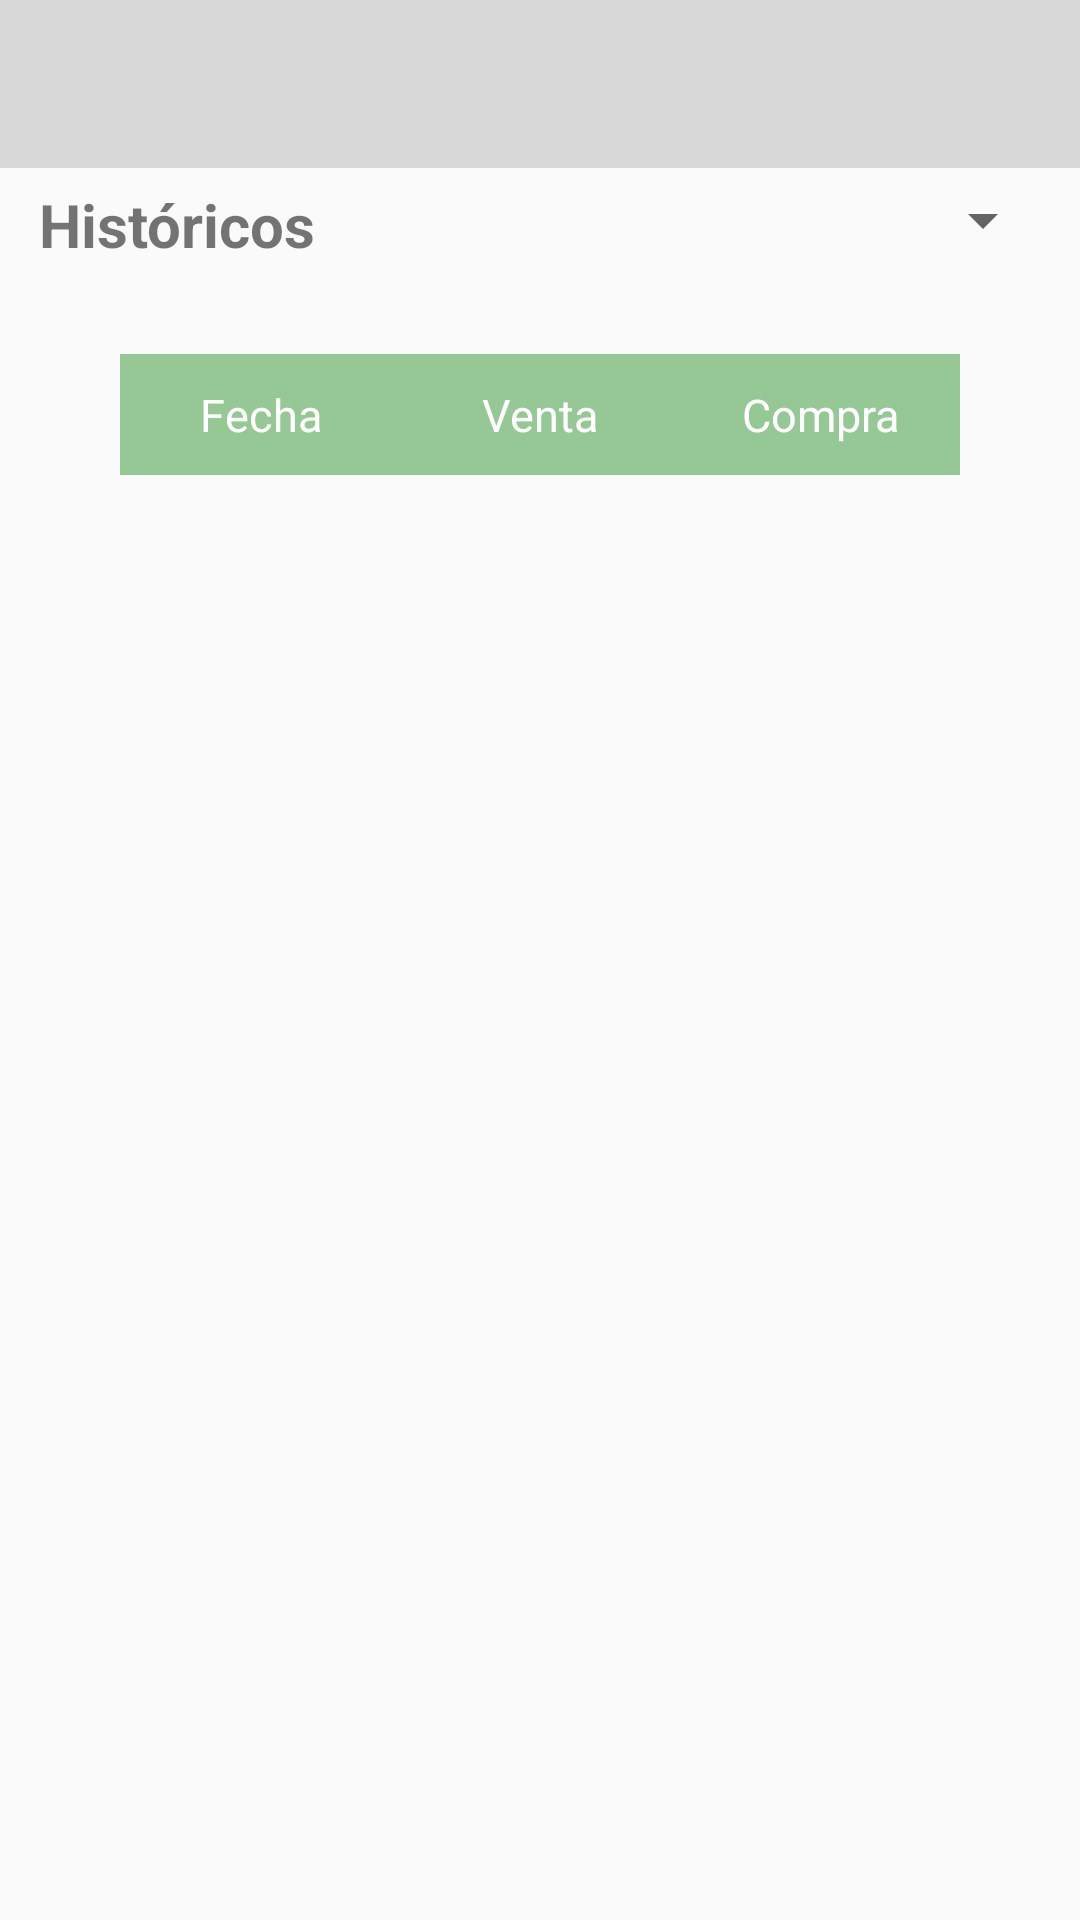

The Android layout XML behind this screen, and the referenced resources:
<!-- AndroidManifest.xml: application theme Theme.AppCompat.Light.NoActionBar -->
<!-- res/layout/activity_historicos.xml -->
<?xml version="1.0" encoding="utf-8"?>
<androidx.constraintlayout.widget.ConstraintLayout xmlns:android="http://schemas.android.com/apk/res/android"
    xmlns:app="http://schemas.android.com/apk/res-auto"
    xmlns:tools="http://schemas.android.com/tools"
    android:layout_width="match_parent"
    android:layout_height="match_parent"
    tools:context=".ActivityHistoricos">

    <include layout="@layout/actionbar" />

    <TextView
        android:id="@+id/textView"
        android:layout_width="137dp"
        android:layout_height="26dp"
        android:text="Históricos"
        android:textSize="20sp"
        android:textStyle="bold"
        app:layout_constraintBottom_toBottomOf="parent"
        app:layout_constraintEnd_toEndOf="parent"
        app:layout_constraintHorizontal_bias="0.058"
        app:layout_constraintStart_toStartOf="parent"
        app:layout_constraintTop_toTopOf="parent"
        app:layout_constraintVertical_bias="0.1"
        tools:ignore="MissingConstraints" />

    <Spinner
        android:id="@+id/spinnerHistoricos"
        android:layout_width="157dp"
        android:layout_height="25dp"
        app:layout_constraintBottom_toBottomOf="parent"
        app:layout_constraintEnd_toEndOf="parent"
        app:layout_constraintHorizontal_bias="0.841"
        app:layout_constraintStart_toEndOf="@+id/textView"
        app:layout_constraintTop_toTopOf="parent"
        app:layout_constraintVertical_bias="0.099"
        tools:ignore="MissingConstraints" />

    <TableLayout
        android:id="@+id/tableHistoricos"
        android:layout_width="match_parent"
        android:layout_height="wrap_content"
        android:layout_margin="40dp"
        app:layout_constraintVertical_bias="0.15"
        android:background="@android:color/white"
        app:layout_constraintBottom_toBottomOf="parent"
        app:layout_constraintTop_toTopOf="parent"
        tools:layout_editor_absoluteX="40dp">

        <TableRow android:background="@color/colorGreen">

            <TextView
                android:layout_width="0dp"
                android:layout_height="wrap_content"
                android:layout_weight="4"
                android:gravity="center_horizontal"
                android:padding="10sp"
                android:text="@string/col4"
                android:textColor="@android:color/white"
                android:textSize="15sp" />

            <TextView
                android:layout_width="0dp"
                android:layout_height="wrap_content"
                android:layout_weight="4"
                android:gravity="center_horizontal"
                android:padding="10sp"
                android:text="@string/col2"
                android:textColor="@android:color/white"
                android:textSize="15sp" />

            <TextView
                android:layout_width="0dp"
                android:layout_height="wrap_content"
                android:layout_weight="4"
                android:gravity="center_horizontal"
                android:padding="10sp"
                android:text="@string/col3"
                android:textColor="@android:color/white"
                android:textSize="15sp" />
        </TableRow>


    </TableLayout>

</androidx.constraintlayout.widget.ConstraintLayout>
<!-- res/layout/actionbar.xml (included above) -->
<?xml version="1.0" encoding="utf-8"?>
<androidx.appcompat.widget.Toolbar xmlns:android="http://schemas.android.com/apk/res/android"
    android:id="@+id/app_bar"
    android:layout_width="match_parent"
    android:layout_height="wrap_content"
    android:background="#D8D8D8">


</androidx.appcompat.widget.Toolbar>
<!-- resources referenced by this layout -->
<resources>
  <color name="colorGreen">#96c896</color>
  <string name="col2">Venta</string>
  <string name="col3">Compra</string>
  <string name="col4">Fecha</string>
</resources>
